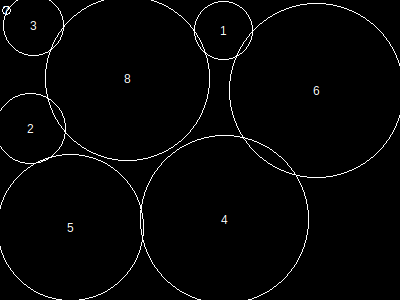

The table this chart was drawn from, first rows:
, x, y, height, r, area, overlap, overflow, forwardOverlap, backwardOverlap, regionX, regionY, regionArea, regionCoveredArea, regionCıııoveredPercentage, regionOverlap, regionOverflow, regionCoveredPercentage
1, 224, 31, 51, 29, 2725, 0, 0, 0, 0, 400, 300, 120000, 92350, 0, 1292, 754, 76.96
2, 31, 129, 61, 35, 3941, 0, 123, 0, 0, 400, 300, 120000, 92350, 0, 1292, 754, 76.96
3, 34, 26, 52, 30, 2909, 0, 113, 0, 0, 400, 300, 120000, 92350, 0, 1292, 754, 76.96
4, 225, 220, 146, 84, 22405, 0, 138, 0, 0, 400, 300, 120000, 92350, 0, 1292, 754, 76.96
5, 71, 228, 127, 73, 16953, 119, 100, 0, 0, 400, 300, 120000, 92350, 0, 1292, 754, 76.96
6, 317, 91, 151, 87, 24033, 731, 142, 0, 0, 400, 300, 120000, 92350, 0, 1292, 754, 76.96
7, 7, 11, 7, 4, 61, 26, 0, 0, 0, 400, 300, 120000, 92350, 0, 1292, 754, 76.96
8, 128, 79, 143, 82, 21369, 416, 138, 0, 0, 400, 300, 120000, 92350, 0, 1292, 754, 76.96
